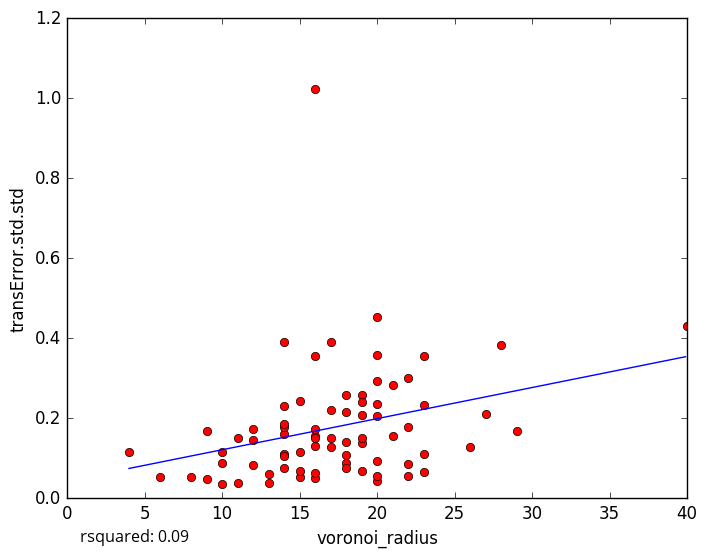

The file beside this chart, header and first rows:
voronoi_radius, transError.std.std
27, 0.21
29, 0.1678
14, 0.2306
18, 0.08883
15, 0.05366
6, 0.05318
11, 0.03889
19, 0.2071
20, 0.2048
19, 0.2585
20, 0.043
16, 0.05006
14, 0.1607
10, 0.03644
10, 0.1156
13, 0.03706
9, 0.04916
10, 0.08908
20, 0.09332
19, 0.1381
21, 0.2835
16, 0.1558
40, 0.4311
22, 0.3018
11, 0.1514
16, 1.024
9, 0.1677
14, 0.3907
12, 0.1458
23, 0.2337
22, 0.05476
19, 0.06699
17, 0.3913
18, 0.2587
23, 0.3556
28, 0.3822
21, 0.1551
22, 0.1779
8, 0.05308
17, 0.1504
18, 0.2162
12, 0.08192
20, 0.2933
26, 0.1277
17, 0.2217
22, 0.08534
20, 0.3573
20, 0.4532
14, 0.1792
20, 0.2366
14, 0.1102
16, 0.172
16, 0.06215
12, 0.172
17, 0.1269
23, 0.1098
18, 0.1071
16, 0.1514
14, 0.186
23, 0.06445
... 18 more rows
